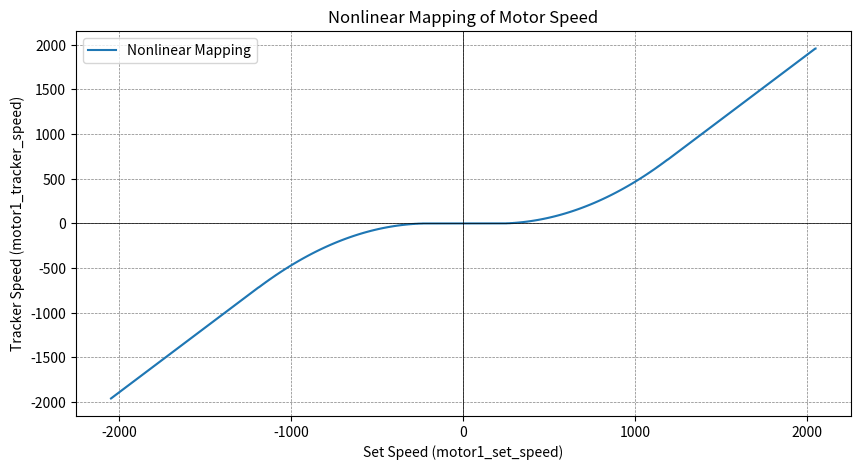

This figure's Python source:
#!/usr/bin/env python
# coding=utf-8
#
# The CyberBrick Codebase License, see the file LICENSE for details.
#
# Copyright (c) 2025 MakerWorld
#

import numpy as np
import matplotlib.pyplot as plt

_Acceleration = 1.45
_Low_Speed_Zone = 60    # (%)
_Dead_Zone_Width = 200

def adc_value_deal(x, max=4096, mid= 2000, dz=200):
        def convert(x, i_min, i_max, o_min, o_max):
            return (x - i_min) * (o_max - o_min) / (i_max - i_min) + o_min

        if mid-dz <= x <= mid+dz:
            return 0

        m_mid = max / 2

        if x <= mid:
            x = convert(x, 0, mid-dz, -m_mid, 0)
        elif x > mid:
            x = convert(x, mid + dz, max, 0, m_mid)
        return x


def _low_speed_map(value, start, end, rate):
    if value <= start+1:
        return 0
    elif value >= end:
        return 2047

    mapped_value = rate*((value - start) ** 2) / (2 * (end - start))
    # mapped_value = rate * math.log(value - start) * (end - start)
    return int(mapped_value)


def nonlinear_map(set_speed, dead_zone=0, low_speed_percentage=0.3, linear_rate=1.18):
    THRESHOLD = 2047
    speed = abs(set_speed)
    if (speed) < dead_zone:
        return 0
    if speed > THRESHOLD:
        speed = THRESHOLD

    low_speed_threshold = dead_zone + (2048 - 2 * dead_zone) * low_speed_percentage

    tracker_speed = _low_speed_map(min(speed, low_speed_threshold - 1), dead_zone, low_speed_threshold, linear_rate)
    if speed >= low_speed_threshold:
        tracker_speed = tracker_speed + (speed - low_speed_threshold) * linear_rate

    tracker_speed = min(tracker_speed, THRESHOLD)
    return int(tracker_speed if set_speed >= 0 else -tracker_speed )


if 1:
    set_speeds = np.arange(-2047, 2048, 0.1)
    tracker_speeds = [nonlinear_map(speed, dead_zone=_Dead_Zone_Width, low_speed_percentage=_Low_Speed_Zone/100, linear_rate=_Acceleration) for speed in set_speeds]
else:
    set_speeds = np.arange(0, 4096, 0.1)
    tracker_speeds = [adc_value_deal(speed) for speed in set_speeds]


plt.figure(figsize=(10, 5))
plt.plot(set_speeds, tracker_speeds, label='Nonlinear Mapping')
plt.title('Nonlinear Mapping of Motor Speed')
plt.xlabel('Set Speed (motor1_set_speed)')
plt.ylabel('Tracker Speed (motor1_tracker_speed)')
plt.axhline(0, color='black',linewidth=0.5)
plt.axvline(0, color='black',linewidth=0.5)
plt.grid(color = 'gray', linestyle = '--', linewidth = 0.5)
plt.legend()
plt.show()
